Image classification data set "piece_types_contrast" (AlexPetrusca/ShutterMate_ML on GitHub). Class labels (6): bishop, king, knight, pawn, queen, rook.

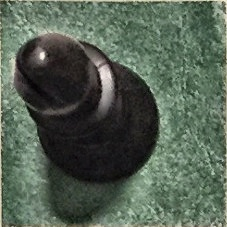
Label: bishop

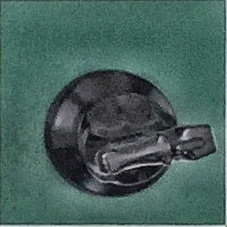
Label: knight

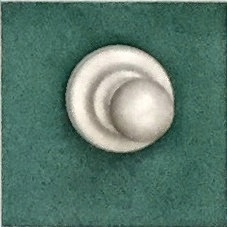
Label: pawn

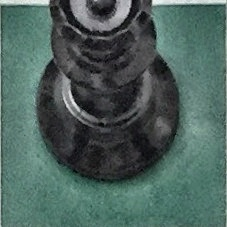
Label: queen

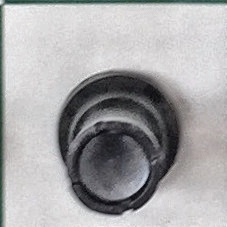
Label: rook

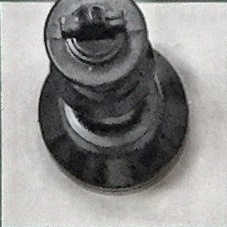
Label: king
